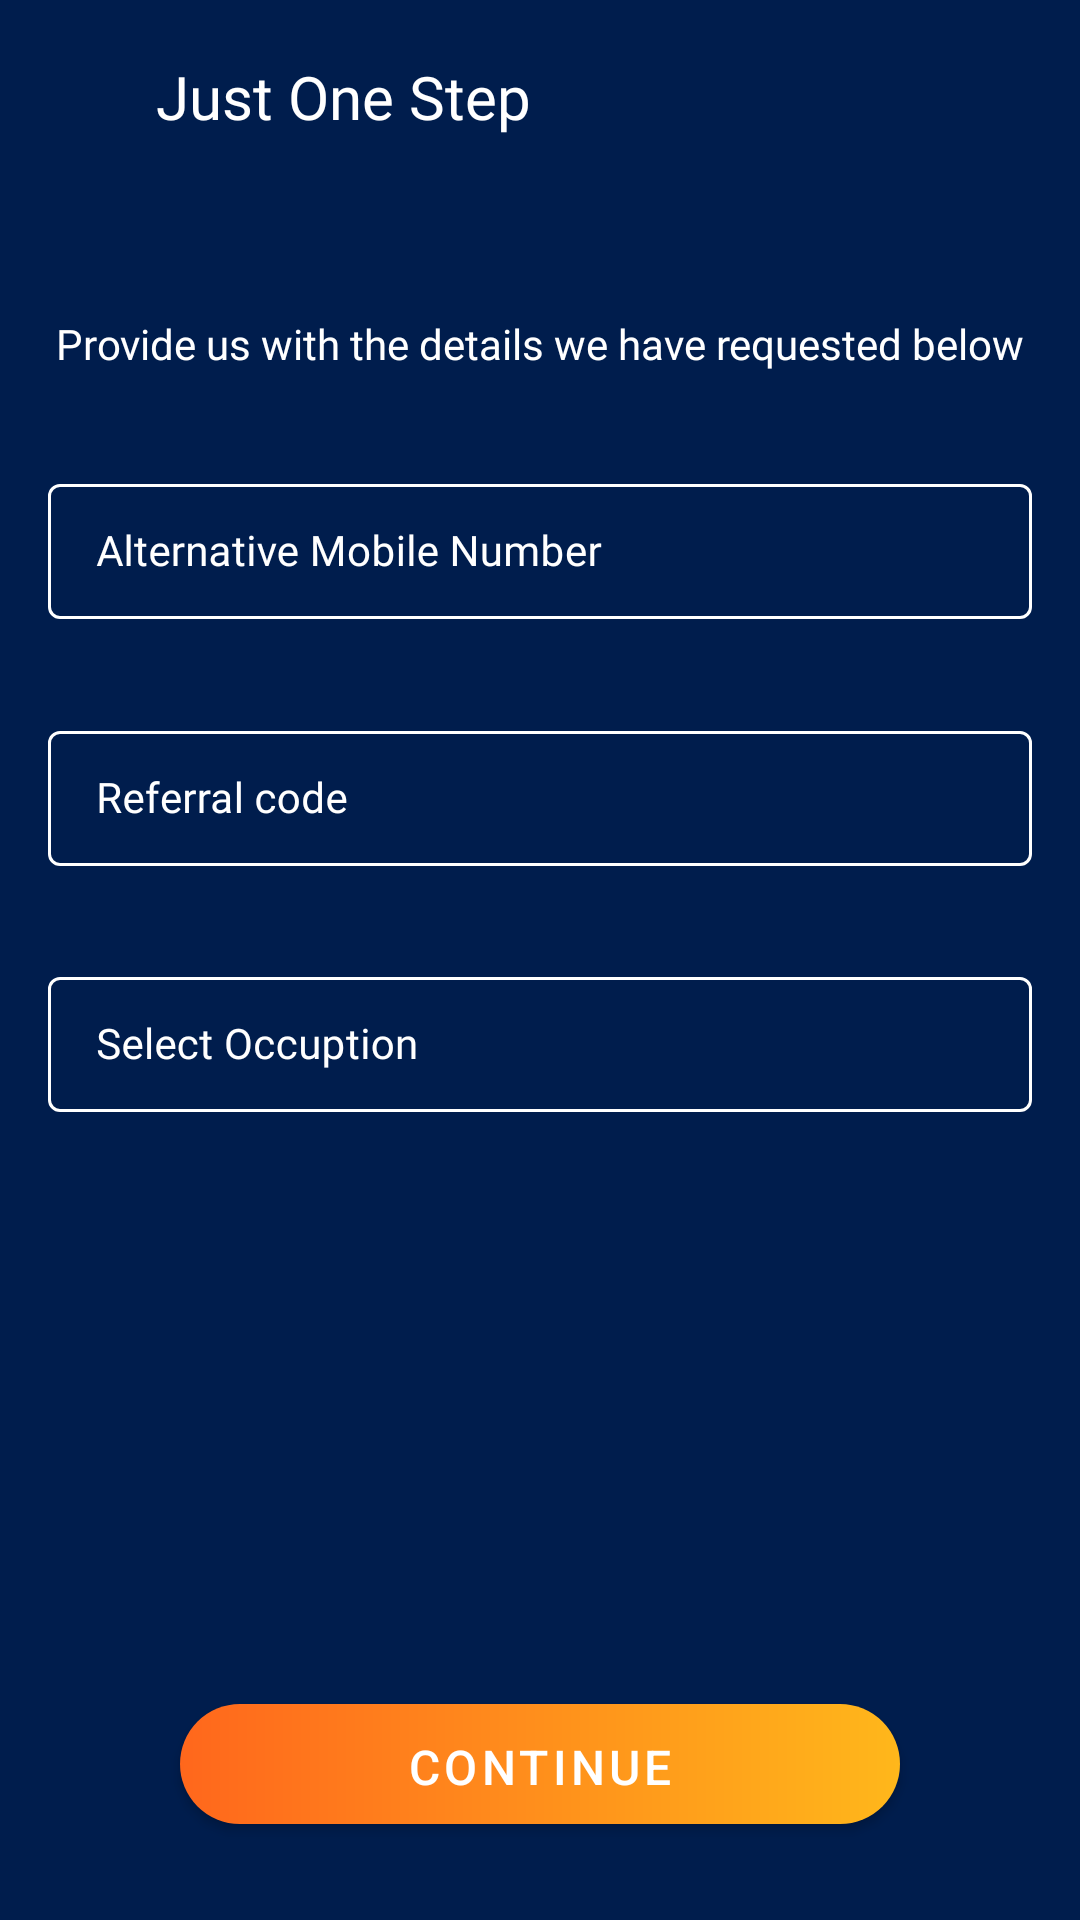

Here is an Android app screen rendered from its layout file. Give the layout XML and the strings, colors and styles it references.
<!-- AndroidManifest.xml: application theme Theme.FlexiPay -->
<!-- res/layout/fragment_just_one_step.xml -->
<?xml version="1.0" encoding="utf-8"?>
<androidx.constraintlayout.widget.ConstraintLayout xmlns:android="http://schemas.android.com/apk/res/android"
    xmlns:app="http://schemas.android.com/apk/res-auto"
    android:id="@+id/constrainLayout"
    android:layout_width="match_parent"
    android:layout_height="match_parent"
    android:background="@color/flexipay_dark">

    <ImageView
        android:id="@+id/im_arrow"
        android:layout_width="23dp"
        android:contentDescription="@string/image"
        android:layout_height="24dp"
        android:layout_marginStart="20dp"
        android:layout_marginLeft="20dp"
        android:layout_marginTop="20dp"
        android:src="@drawable/back_arrow"
        app:layout_constraintStart_toStartOf="parent"
        app:layout_constraintTop_toTopOf="parent" />

    <TextView
        android:layout_width="184dp"
        android:layout_height="wrap_content"
        android:layout_marginStart="52dp"
        android:layout_marginLeft="52dp"
        android:fontFamily="@font/montserrat"
        android:lineSpacingExtra="24dp"
        android:text="@string/just"
        android:textColor="@color/white"
        android:textFontWeight="500"
        android:textSize="20sp"
        app:layout_constraintBottom_toBottomOf="@+id/im_arrow"
        app:layout_constraintStart_toStartOf="parent"
        app:layout_constraintTop_toTopOf="@+id/im_arrow" />

    <TextView
        android:id="@+id/usingMobile"
        android:layout_width="0dp"
        android:layout_height="wrap_content"
        android:layout_marginStart="16dp"
        android:layout_marginLeft="16dp"
        android:layout_marginTop="105dp"
        android:layout_marginEnd="16dp"
        android:layout_marginRight="16dp"
        android:fontFamily="@font/montserrat"
        android:gravity="center_horizontal"
        android:lineSpacingExtra="28dp"
        android:text="@string/please"
        android:textAlignment="center"
        android:textColor="@color/white"
        android:textFontWeight="500"
        android:textSize="14sp"
        app:layout_constraintEnd_toEndOf="parent"
        app:layout_constraintStart_toStartOf="parent"
        app:layout_constraintTop_toTopOf="parent" />

    <com.google.android.material.textfield.TextInputLayout
        android:id="@+id/ti_alt_number"
        style="@style/textInputLayoutOutlinedBoxCustom"
        android:layout_width="0dp"
        android:layout_height="wrap_content"
        android:layout_marginStart="16dp"
        android:layout_marginLeft="16dp"
        android:layout_marginTop="32dp"
        android:layout_marginEnd="16dp"
        android:layout_marginRight="16dp"
        android:weightSum="400"
        app:boxStrokeColor="@color/orange_yellow"
        app:layout_constraintEnd_toEndOf="parent"
        app:layout_constraintStart_toStartOf="parent"
        app:layout_constraintTop_toBottomOf="@+id/usingMobile">

        <com.google.android.material.textfield.TextInputEditText
            android:layout_width="match_parent"
            android:layout_height="match_parent"
            android:fontFamily="@font/montserrat"
            android:hint="@string/alt_number"
            android:inputType="phone"
            android:maxLength="10"
            android:singleLine="true"
            android:textColor="@color/white"
            android:textSize="14sp"
            android:textStyle="normal" />

    </com.google.android.material.textfield.TextInputLayout>


    <com.google.android.material.textfield.TextInputLayout
        android:id="@+id/ti_referal_code"
        style="@style/textInputLayoutOutlinedBoxCustom"
        android:layout_width="0dp"
        android:layout_height="wrap_content"
        android:textColorHint="@color/white"
        app:boxStrokeColor="@color/orange_yellow"
        android:layout_marginStart="16dp"
        android:layout_marginLeft="16dp"
        android:layout_marginTop="32dp"
        android:layout_marginEnd="16dp"
        android:layout_marginRight="16dp"
        android:weightSum="400"
        app:layout_constraintEnd_toEndOf="parent"
        app:layout_constraintStart_toStartOf="parent"
        app:layout_constraintTop_toBottomOf="@+id/ti_alt_number">

        <com.google.android.material.textfield.TextInputEditText
            android:layout_width="match_parent"
            android:layout_height="match_parent"
            android:fontFamily="@font/montserrat"
            android:hint="@string/referal"
            android:inputType="textShortMessage"
            android:maxLength="30"
            android:singleLine="true"
            android:textColor="@color/white"
            android:textSize="14sp"
            android:textStyle="normal" />

    </com.google.android.material.textfield.TextInputLayout>

    <com.google.android.material.textfield.TextInputLayout
        android:id="@+id/ti_occupation"
        style="@style/textInputLayoutOutlinedBoxCustom"
        android:layout_width="0dp"
        android:layout_height="wrap_content"
        android:layout_marginStart="16dp"
        android:layout_marginLeft="16dp"
        android:layout_marginTop="32dp"
        android:layout_marginEnd="16dp"
        android:layout_marginRight="16dp"
        android:weightSum="400"
        app:boxStrokeColor="@color/orange_yellow"
        app:boxStrokeWidth="1dp"
        app:boxStrokeWidthFocused="1dp"
        app:hintTextAppearance="@style/textInputLayoutOutlinedBoxCustom"
        app:layout_constraintEnd_toEndOf="parent"
        app:layout_constraintStart_toStartOf="parent"
        app:layout_constraintTop_toBottomOf="@+id/ti_referal_code">

        <com.google.android.material.textfield.TextInputEditText
            android:layout_width="match_parent"
            android:layout_height="match_parent"
            android:fontFamily="@font/montserrat"
            android:hint="@string/occupation"
            android:inputType="date"
            android:maxLength="30"
            android:singleLine="true"
            android:textColor="@color/white"
            android:textSize="14sp"
            android:textStyle="normal" />

    </com.google.android.material.textfield.TextInputLayout>

    <com.google.android.material.button.MaterialButton
        android:id="@+id/btn_continue"
        android:layout_width="240dp"
        android:layout_height="40dp"
        android:layout_marginBottom="32dp"
        android:background="@drawable/button_background"
        android:lineSpacingExtra="40dp"
        android:text="@string/continu"
        android:textColor="@android:color/white"
        android:textFontWeight="600"
        android:textSize="16sp"
        app:backgroundTint="@null"
        app:layout_constraintBottom_toBottomOf="parent"
        app:layout_constraintEnd_toEndOf="parent"
        app:layout_constraintStart_toStartOf="parent"
        app:strokeWidth="6dp" />


</androidx.constraintlayout.widget.ConstraintLayout>
<!-- resources referenced by this layout -->
<resources>
  <color name="flexipay_dark">#001D4D</color>
  <color name="orange_yellow">#ffb71b</color>
  <color name="white">#FFFFFFFF</color>
  <!-- drawable button_background (drawable) -->
  <?xml version="1.0" encoding="utf-8"?>
  <shape xmlns:android="http://schemas.android.com/apk/res/android">
      <gradient
          android:startColor="@color/orange"
          android:endColor="@color/orange_yellow"
          android:type="linear"/>
      <corners
          android:radius="20dp"
          android:topRightRadius="20dp"
          android:topLeftRadius="20dp"
          android:bottomRightRadius="20dp"
          android:bottomLeftRadius="20dp" />
  </shape>
  <string name="alt_number">Alternative Mobile Number</string>
  <string name="continu">continue</string>
  <string name="image">image</string>
  <string name="just">Just One Step</string>
  <string name="occupation">Select Occuption</string>
  <string name="please">Provide us with the details we have<br />  requested below</string>
  <string name="referal">Referral code</string>
  <style name="textInputLayoutOutlinedBoxCustom" parent="Widget.MaterialComponents.TextInputLayout.OutlinedBox.Dense">
          <item name="boxStrokeColor">@color/white</item>
          <item name="android:textColor">@color/white</item>
          <item name="android:textColorHint">@color/white</item>
          <item name="android:textSize">11sp</item>
          <item name="boxStrokeWidth">1dp</item>
          <item name="boxStrokeWidthFocused">1dp</item>
  
      </style>
  <style name="Theme.FlexiPay" parent="Theme.MaterialComponents.Light.NoActionBar">
          
          <item name="colorPrimary">@color/orange_yellow</item>
          <item name="colorPrimaryVariant">@color/orange</item>
          <item name="colorOnPrimary">@color/white</item>
  
          
          <item name="android:statusBarColor" tools:targetApi="l">?attr/colorPrimaryVariant</item>
          
      </style>
  <color name="orange">#ff671c</color>
</resources>
